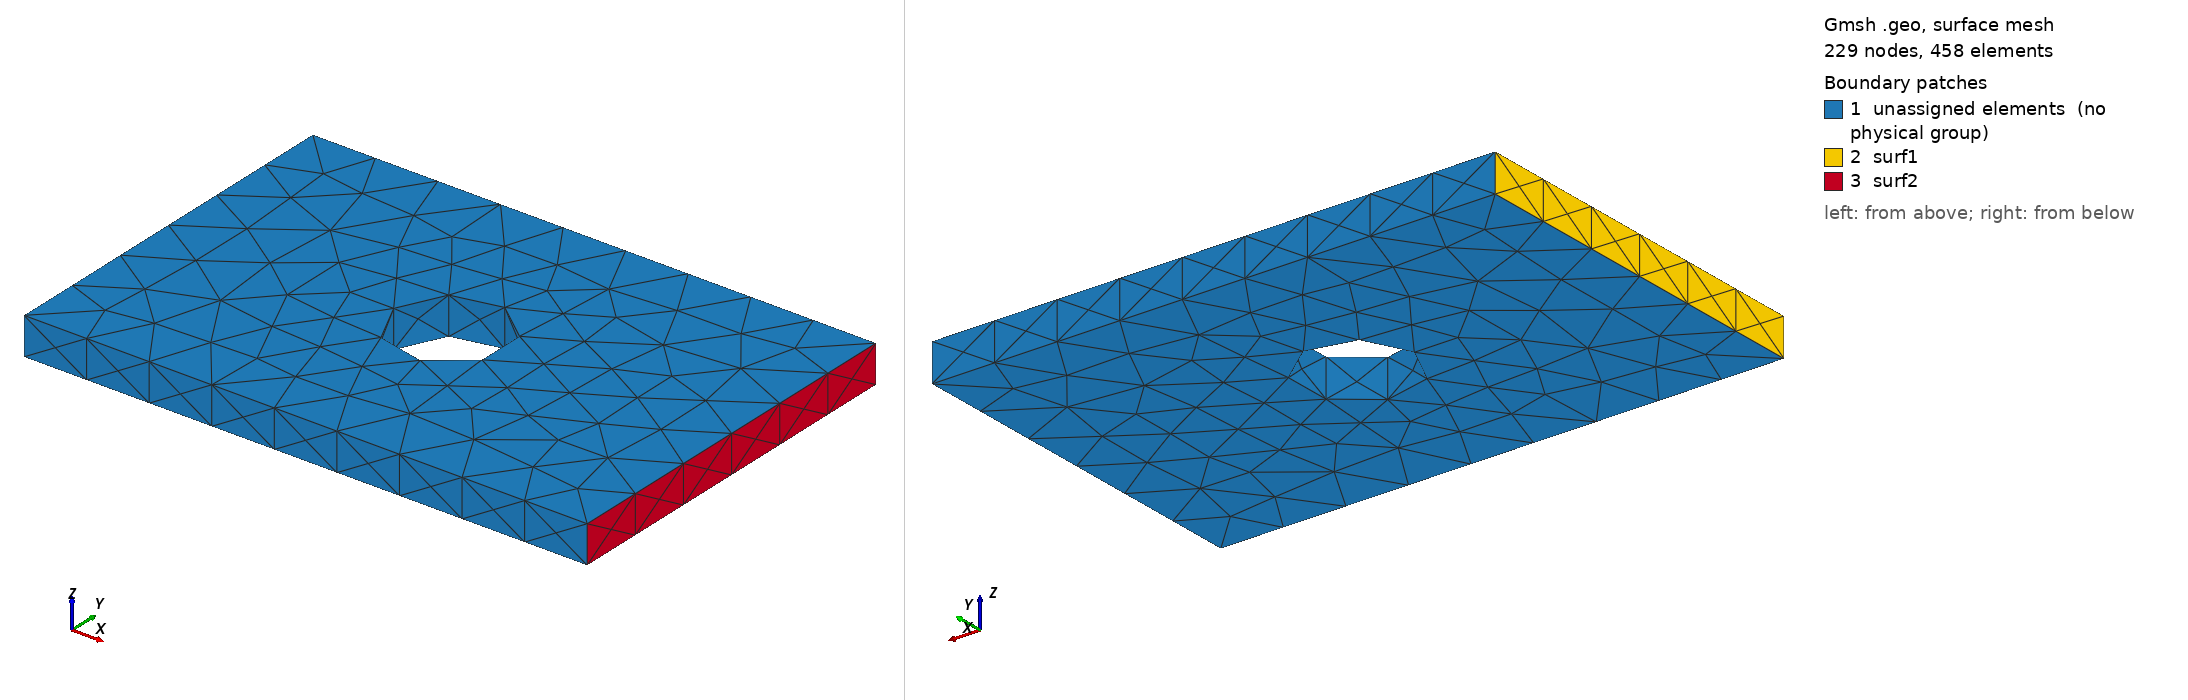

Gmsh geometry script, surface-meshed: 229 nodes, 458 surface elements. Boundary patches (legend numbers): 1 unassigned elements (no physical group), 2 surf1, 3 surf2. Left view from above one corner, right view from below the opposite corner. Legend entries are the model's physical surfaces; 'unassigned elements' are surfaces in no physical group.

=== placa2.geo (drawn) ===
Merge "placa2.step";
Physical Volume("vol", 16) = {1};
//+
Physical Surface("surf1", 1) = {2};
//+
Physical Surface("surf2", 2) = {4};


Also in the case, not shown: placa2.step (merged mesh/CAD file).
